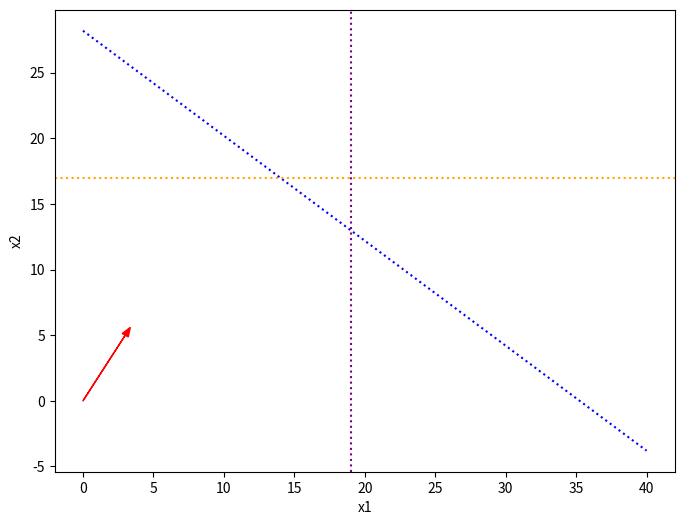

Here is the Python script that generated this plot:
import numpy as np
import matplotlib.pyplot as plt

x1 = np.linspace(0, 40, 100)
x2 = np.linspace(0, 40, 100)

X1, X2 = np.meshgrid(x1, x2)

plt.figure(figsize=(8, 6))
plt.xlabel('x1')
plt.ylabel('x2')

plt.plot(x1, (141 - 4 * x1) / 5, label='4*X1 + 5*X2 = 141', color='blue', linestyle='dotted')

plt.axvline(x=19, color='purple', linestyle='dotted', label='x1=19')  
plt.axhline(y=17, color='orange', linestyle='dotted', label='x2=17') 

plt.arrow(0, 0, 3, 5, head_width=0.5, head_length=0.7, fc='red', ec='red', label='вектор z (3, 5)') 

perpendicular_x = np.array([5, -5])
perpendicular_y = np.array([-3, 3])
